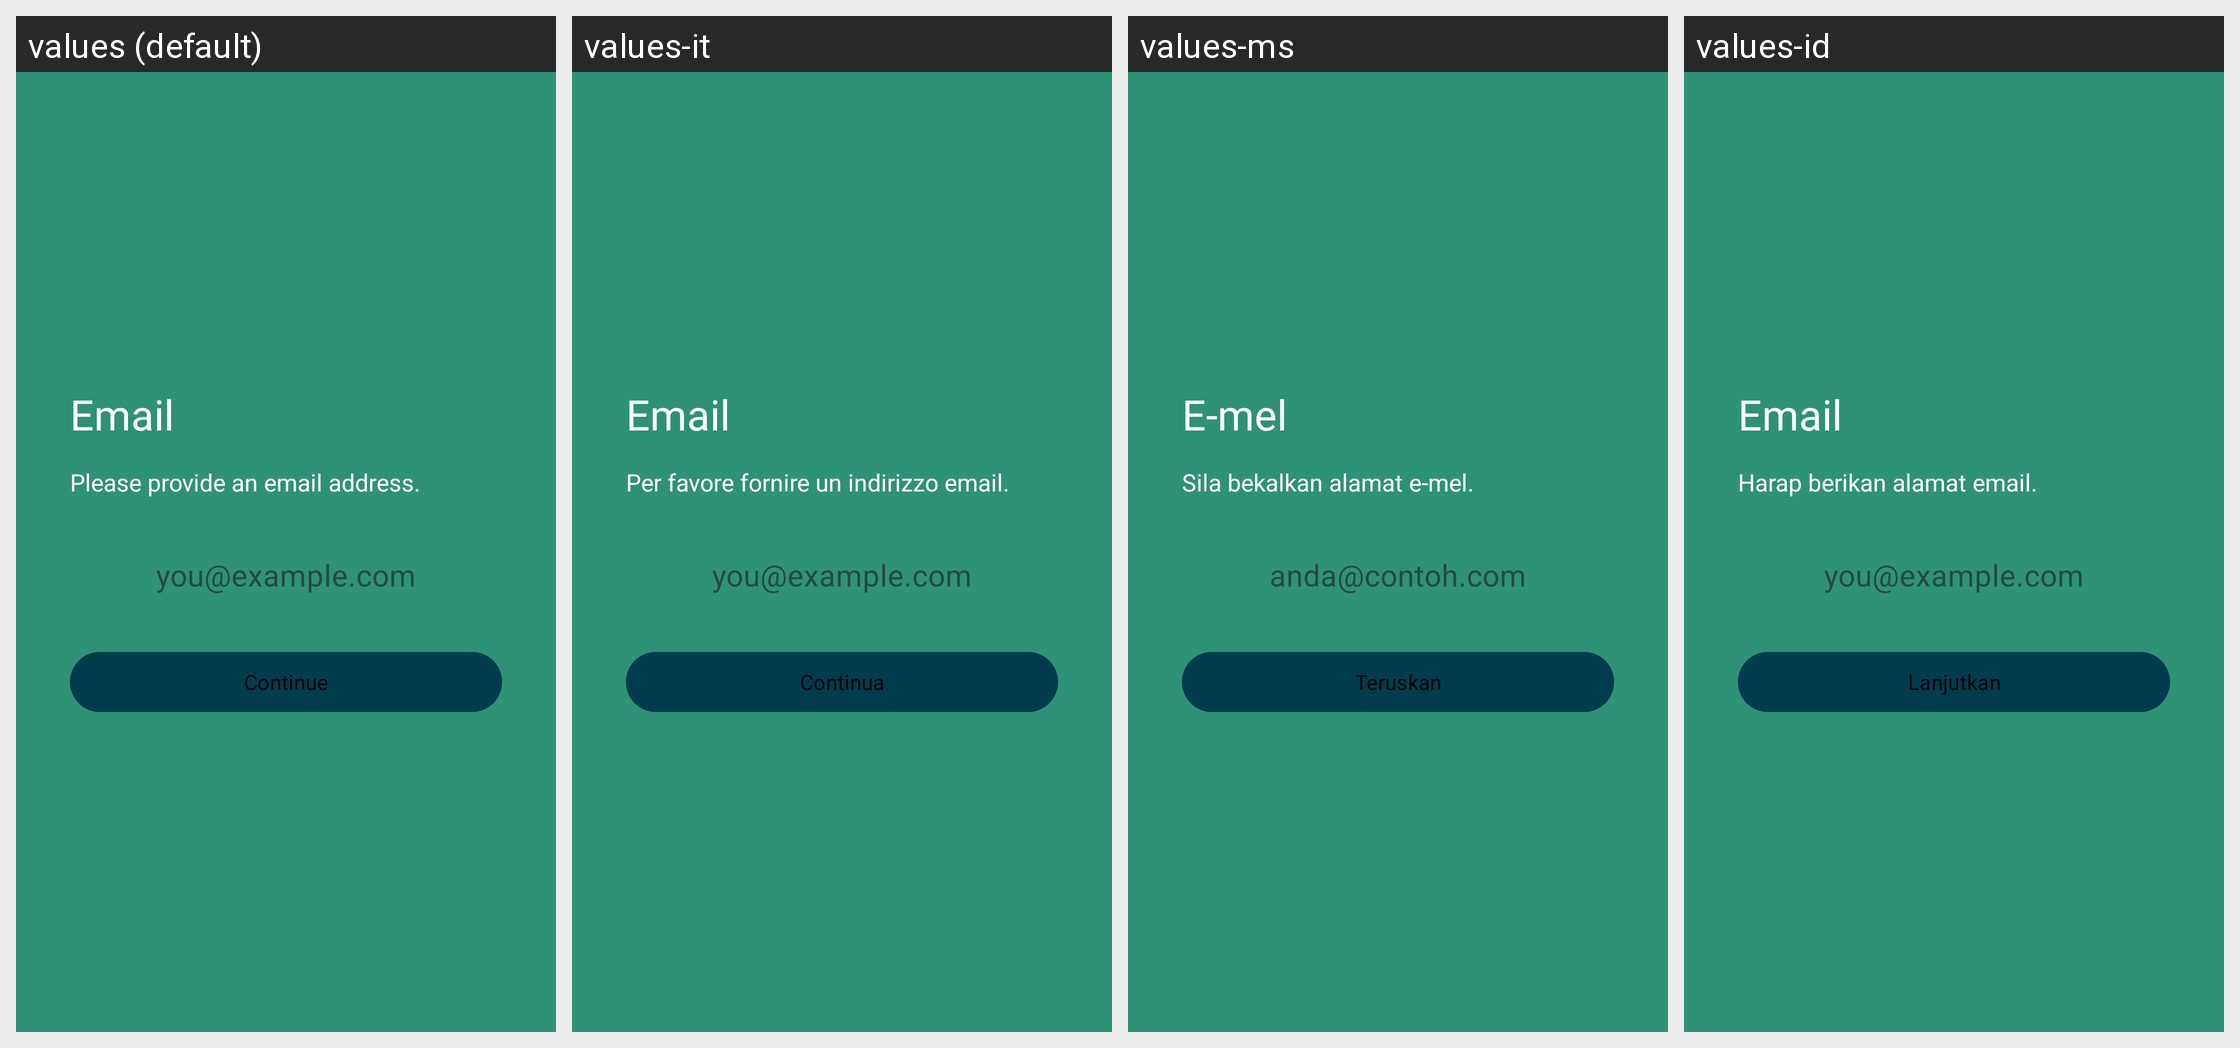

Locale-by-locale string values for the Android screen shown in this grid:
Android screen res/layout/fragment_verification_email.xml rendered under 4 locales, left to right: values (default), values-it, values-ms, values-id. Device: Nexus 5 (rendered at 1080×1920; each locale shown at half size, 540×960, under a caption strip naming it); theme AppTheme.
Other locales in the repository, not shown: values-af, values-ca, values-de, values-es, values-et, values-fr, values-gu, values-he, values-jv, values-nl, values-pl, values-pt, values-pt-rBR, values-ro, values-ru, values-sr, values-tr, values-uk, values-vi, values-zh-rTW.
Strings drawn on this screen, with the default value and each locale's value (text and hints the layout hard-codes, and strings that could not be matched under every locale, appear in the picture but are not listed):

email
  values: Email
  values-it: Email
  values-ms: E-mel
  values-id: Email

provide_email_address
  values: Please provide an email address.
  values-it: Per favore fornire un indirizzo email.
  values-ms: Sila bekalkan alamat e-mel.
  values-id: Harap berikan alamat email.

email_placeholder
  values: you@example.com
  values-it: you@example.com
  values-ms: anda@contoh.com
  values-id: you@example.com

continue_text
  values: Continue
  values-it: Continua
  values-ms: Teruskan
  values-id: Lanjutkan
